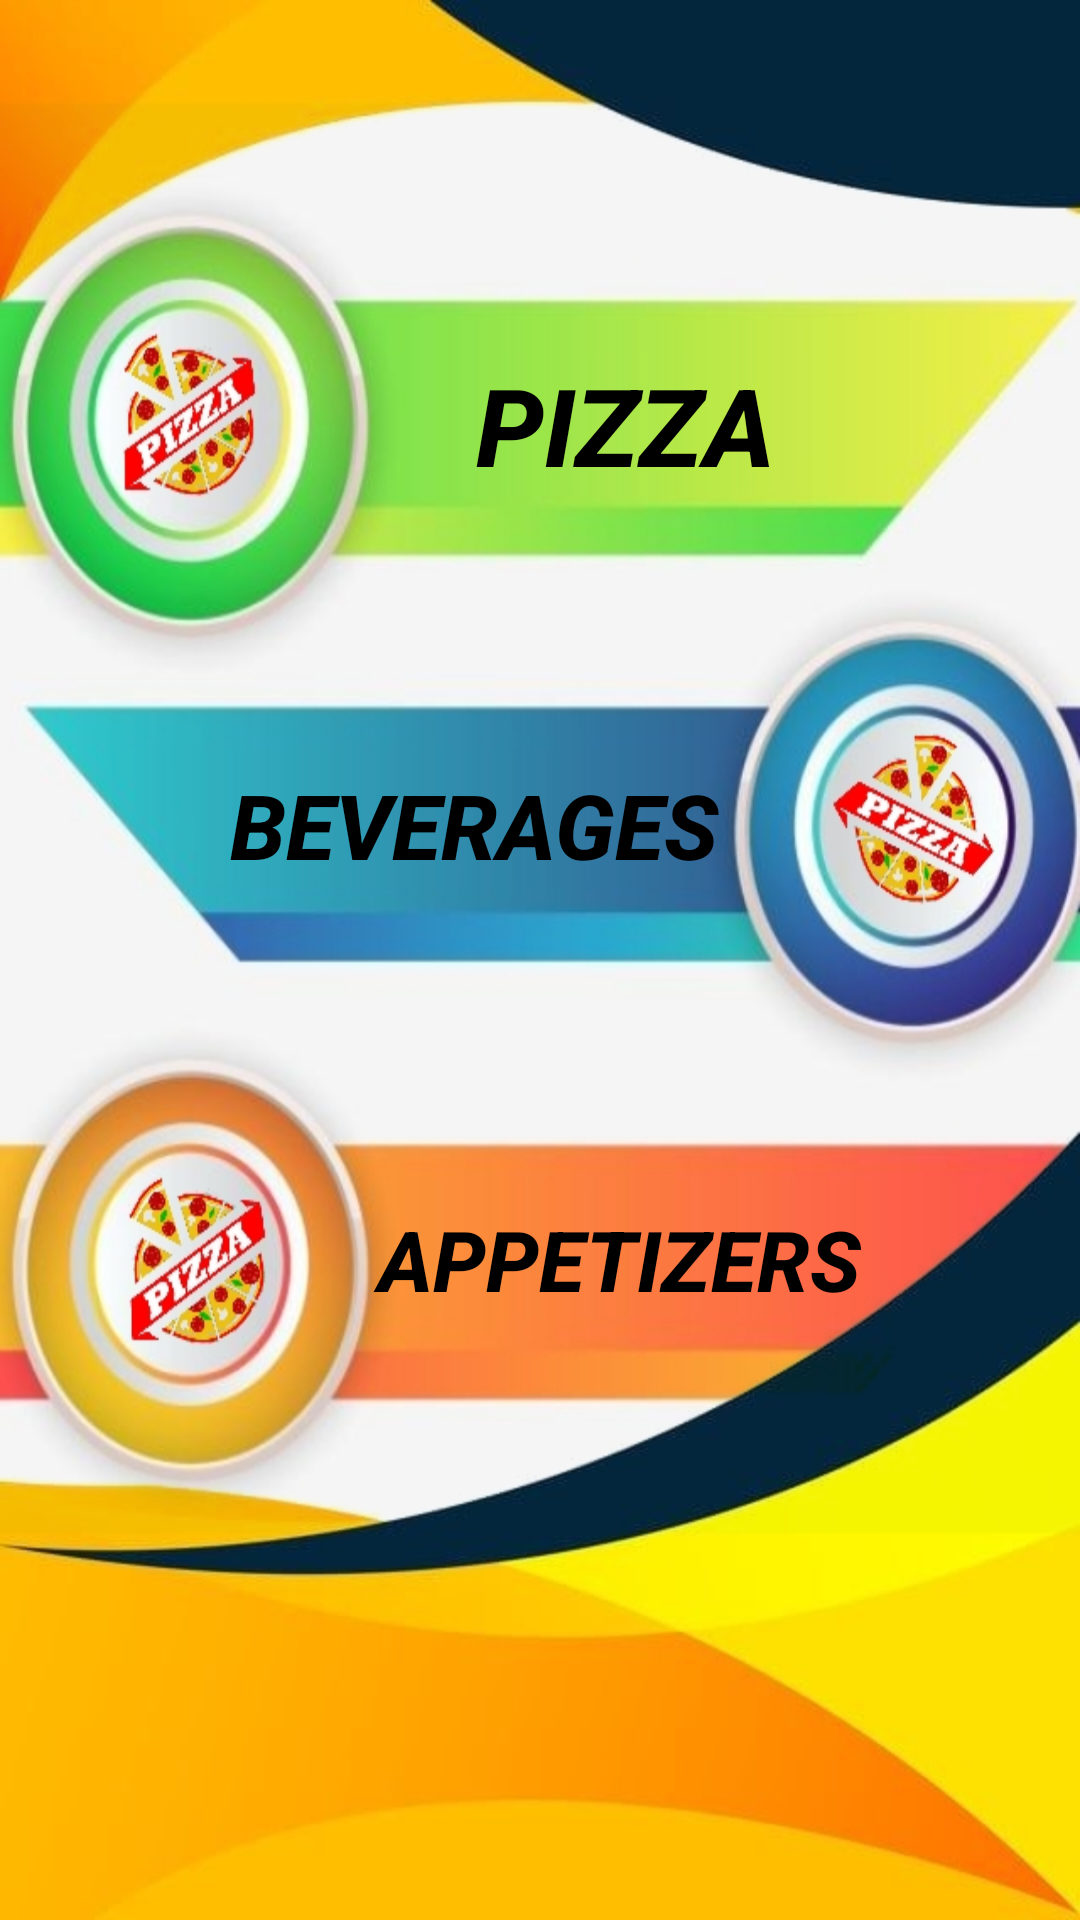

Write the Android layout XML for this screen, with the resource values it uses.
<!-- AndroidManifest.xml: application theme Theme.ColomboPizza -->
<!-- res/layout/activity_three.xml -->
<?xml version="1.0" encoding="utf-8"?>
<androidx.constraintlayout.widget.ConstraintLayout xmlns:android="http://schemas.android.com/apk/res/android"
    xmlns:app="http://schemas.android.com/apk/res-auto"
    xmlns:tools="http://schemas.android.com/tools"
    android:layout_width="match_parent"
    android:layout_height="match_parent"
    android:background="@drawable/three"
    tools:context=".three">


    <Button
        android:id="@+id/btnPizza"
        android:layout_width="181dp"
        android:layout_height="76dp"
        android:background="?attr/selectableItemBackground"
        android:onClick="Pizza"
        android:text="Pizza"
        android:textColor="@color/black"
        android:textSize="36sp"
        android:textStyle="bold|italic"
        app:backgroundTint="?android:attr/panelBackground"
        app:layout_constraintBottom_toBottomOf="parent"
        app:layout_constraintEnd_toEndOf="parent"
        app:layout_constraintHorizontal_bias="0.66"
        app:layout_constraintStart_toStartOf="parent"
        app:layout_constraintTop_toTopOf="parent"
        app:layout_constraintVertical_bias="0.184" />

    <Button
        android:id="@+id/btnBeverage"
        android:layout_width="263dp"
        android:layout_height="69dp"
        android:background="?attr/selectableItemBackground"
        android:onClick="beverages"
        android:text="Beverages"
        android:textColor="@color/black"
        android:textSize="30sp"
        android:textStyle="bold|italic"
        app:backgroundTint="?android:attr/panelBackground"
        app:layout_constraintBottom_toBottomOf="parent"
        app:layout_constraintEnd_toEndOf="parent"
        app:layout_constraintHorizontal_bias="0.276"
        app:layout_constraintStart_toStartOf="parent"
        app:layout_constraintTop_toTopOf="parent"
        app:layout_constraintVertical_bias="0.421" />

    <Button
        android:id="@+id/btnAppetizers"
        android:layout_width="262dp"
        android:layout_height="64dp"
        android:background="?attr/selectableItemBackground"
        android:onClick="Appetizers"
        android:text="Appetizers"
        android:textColor="@color/black"
        android:textSize="28sp"
        android:textStyle="bold|italic"
        app:backgroundTint="?android:attr/panelBackground"
        app:layout_constraintBottom_toBottomOf="parent"
        app:layout_constraintEnd_toEndOf="parent"
        app:layout_constraintHorizontal_bias="0.77"
        app:layout_constraintStart_toStartOf="parent"
        app:layout_constraintTop_toTopOf="parent"
        app:layout_constraintVertical_bias="0.673" />

</androidx.constraintlayout.widget.ConstraintLayout>
<!-- resources referenced by this layout -->
<resources>
  <color name="black">#FF000000</color>
  <!-- drawable three: jpg bitmap (drawable, 195467 bytes) -->
  <style name="Theme.ColomboPizza" parent="Theme.MaterialComponents.Light.NoActionBar">
          
          <item name="colorPrimary">@color/newred</item>
          <item name="colorPrimaryVariant">@color/newred</item>
          <item name="colorOnPrimary">@color/white</item>
          
          <item name="colorSecondary">@color/teal_200</item>
          <item name="colorSecondaryVariant">@color/teal_700</item>
          <item name="colorOnSecondary">@color/white</item>
          
          <item name="android:statusBarColor" tools:targetApi="l">?attr/colorPrimaryVariant</item>
          
      </style>
  <color name="newred">#FF0000</color>
  <color name="white">#FFFFFFFF</color>
  <color name="teal_200">#FF03DAC5</color>
  <color name="teal_700">#FF018786</color>
</resources>
